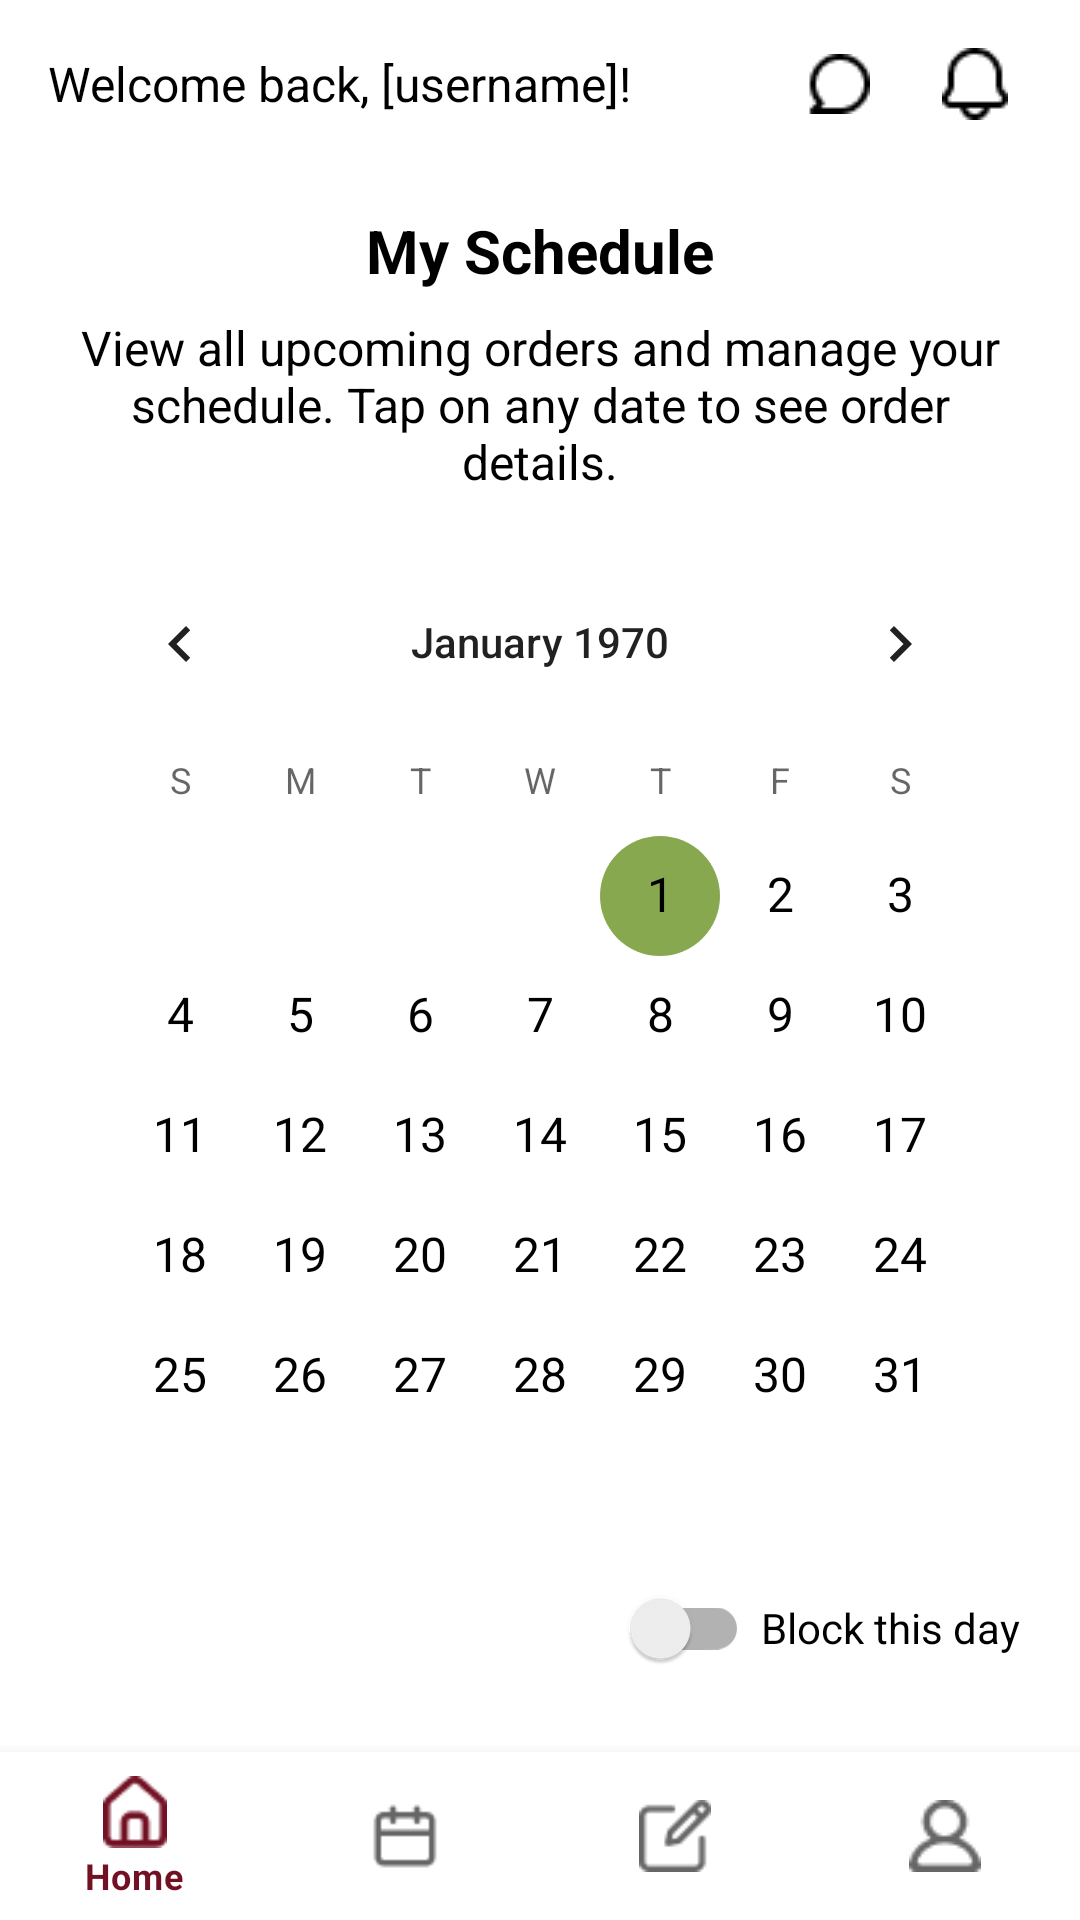

Write the Android layout XML for this screen, with the resource values it uses.
<!-- AndroidManifest.xml: application theme Theme.BakeLink -->
<!-- res/layout/activity_bmy_schedule.xml -->
<?xml version="1.0" encoding="utf-8"?>
<RelativeLayout xmlns:android="http://schemas.android.com/apk/res/android"
    xmlns:app="http://schemas.android.com/apk/res-auto"
    android:layout_width="match_parent"
    android:layout_height="match_parent"
    android:id="@+id/main">

    
    <include
        layout="@layout/top_bar_baker"
        android:layout_width="match_parent"
        android:layout_height="wrap_content" />

    
    <androidx.core.widget.NestedScrollView
        android:layout_width="match_parent"
        android:layout_height="match_parent"
        android:fillViewport="true"
        android:paddingBottom="80dp"
        android:paddingTop="50dp">

        <LinearLayout
            android:layout_width="match_parent"
            android:layout_height="match_parent"
            android:orientation="vertical"
            android:padding="20dp"
            android:gravity="center_horizontal">

            
            <TextView
                android:id="@+id/tvScheduleTitle"
                android:layout_width="wrap_content"
                android:layout_height="wrap_content"
                android:text="My Schedule"
                android:textSize="20sp"
                android:textStyle="bold"
                android:textColor="#000000"
                android:gravity="center"/>

            
            <TextView
                android:id="@+id/tvDescription"
                android:layout_width="wrap_content"
                android:layout_height="wrap_content"
                android:text="View all upcoming orders and manage your schedule. Tap on any date to see order details."
                android:textSize="16sp"
                android:textColor="#000000"
                android:gravity="center"
                android:layout_marginTop="8dp"
                android:layout_marginBottom="16dp"/>

            

            <CalendarView
                android:id="@+id/calendarView"
                android:layout_width="match_parent"
                android:layout_height="wrap_content"
                android:layout_marginBottom="0dp"
                android:dateTextAppearance="@style/CalendarDateAppearance"/>

            
            <LinearLayout
                android:layout_width="wrap_content"
                android:layout_height="wrap_content"
                android:orientation="horizontal"
                android:gravity="center_vertical"
                android:layout_gravity="end"
                android:layout_marginTop="0dp">

                <androidx.appcompat.widget.SwitchCompat
                    android:id="@+id/blockDaySwitch"
                    android:layout_width="wrap_content"
                    android:layout_height="wrap_content"
                    android:layout_gravity="center"
                    android:textSize="14sp"
                    android:thumbTint="@color/switch_thumb_selector"
                    android:trackTint="#D3D3D3" />

                <TextView
                    android:layout_width="wrap_content"
                    android:layout_height="wrap_content"
                    android:text="Block this day"
                    android:textSize="14sp"
                    android:textColor="#000000"
                    android:layout_marginStart="4dp"/>
            </LinearLayout>

            
            <TextView
                android:id="@+id/tvOrderDetailsTitle"
                android:layout_width="wrap_content"
                android:layout_height="wrap_content"
                android:layout_gravity="start"
                android:text="Order details for [date]"
                android:textColor="#000000"
                android:textSize="20sp"
                android:textStyle="bold" />

            
            <LinearLayout
                android:layout_width="wrap_content"
                android:layout_height="wrap_content"
                android:layout_gravity="end"
                android:layout_marginTop="8dp"
                android:layout_marginBottom="8dp"
                android:gravity="center_vertical"
                android:orientation="horizontal">

                
                <View
                    android:layout_width="12dp"
                    android:layout_height="12dp"
                    android:layout_marginEnd="4dp"
                    android:background="#5D9B9B" />

                <TextView
                    android:layout_width="wrap_content"
                    android:layout_height="wrap_content"
                    android:layout_marginEnd="16dp"
                    android:text="Regular orders"
                    android:textColor="#000000"
                    android:textSize="12sp"
                    android:textStyle="italic" />

                
                <View
                    android:layout_width="12dp"
                    android:layout_height="12dp"
                    android:layout_marginEnd="4dp"
                    android:background="#B94553" />

                <TextView
                    android:layout_width="wrap_content"
                    android:layout_height="wrap_content"
                    android:text="Custom orders"
                    android:textColor="#000000"
                    android:textSize="12sp"
                    android:textStyle="italic" />

            </LinearLayout>

            <TextView
                android:id="@+id/noOrdersTextView"
                android:layout_width="wrap_content"
                android:layout_height="wrap_content"
                android:visibility="gone"
                android:layout_gravity="start"
                android:text="No orders for this date"
                android:textColor="@android:color/black"
                android:textSize="16sp" />


            
            <androidx.recyclerview.widget.RecyclerView
                android:id="@+id/ordersRecyclerView"
                android:layout_width="match_parent"
                android:layout_height="wrap_content"
                android:layout_below="@id/noOrdersTextView"
                android:orientation="horizontal"
                android:nestedScrollingEnabled="false" />

        </LinearLayout>

    </androidx.core.widget.NestedScrollView>

    
    <include
        android:id="@+id/bottom_navigation_baker"
        layout="@layout/bottom_navigation_baker"
        android:layout_width="match_parent"
        android:layout_height="wrap_content"
        android:layout_alignParentBottom="true" />
</RelativeLayout>
<!-- res/layout/top_bar_baker.xml (included above) -->
<?xml version="1.0" encoding="utf-8"?>
<RelativeLayout xmlns:android="http://schemas.android.com/apk/res/android"
    android:layout_width="match_parent"
    android:layout_height="wrap_content"
    android:background="#FFFFFF"
    android:padding="16dp">

    
    <TextView
        android:id="@+id/welcomeText"
        android:layout_width="wrap_content"
        android:layout_height="wrap_content"
        android:layout_alignParentStart="true"
        android:layout_centerVertical="true"
        android:text="Welcome back, [username]!"
        android:textColor="#000000"
        android:textSize="16sp" />

    
    <ImageView
        android:id="@+id/notificationIcon"
        android:layout_width="wrap_content"
        android:layout_height="wrap_content"
        android:layout_alignParentEnd="true"
        android:layout_centerVertical="true"
        android:layout_marginEnd="8dp"
        android:contentDescription="Notification Icon"
        android:src="@drawable/ic_notifications" />

    
    <ImageView
        android:id="@+id/chatIcon"
        android:layout_width="wrap_content"
        android:layout_height="wrap_content"
        android:layout_centerVertical="true"
        android:layout_marginEnd="24dp"
        android:layout_toStartOf="@id/notificationIcon"
        android:contentDescription="Chat Icon"
        android:src="@drawable/ic_chat" />
</RelativeLayout>
<!-- res/layout/bottom_navigation_baker.xml (included above) -->
<?xml version="1.0" encoding="utf-8"?>
<com.google.android.material.bottomnavigation.BottomNavigationView
    xmlns:app="http://schemas.android.com/apk/res-auto"
    xmlns:android="http://schemas.android.com/apk/res/android"
    android:id="@+id/bottom_navigation_baker"
    android:layout_width="match_parent"
    android:layout_height="wrap_content"
    android:layout_alignParentBottom="true"
    app:menu="@menu/bottom_navigation_menu_baker"/>
<!-- resources referenced by this layout -->
<resources>
  <!-- drawable ic_chat: png bitmap (drawable, 355 bytes) -->
  <!-- drawable ic_notifications: png bitmap (drawable, 363 bytes) -->
  <style name="CalendarDateAppearance">
          <item name="android:textSize">16sp</item> 
          <item name="android:textColor">#000000</item> 
          <item name="android:fontFamily">sans-serif</item> 
      </style>
  <style name="Theme.BakeLink" parent="Theme.MaterialComponents.DayNight.NoActionBar">
  
      
      <item name="windowActionBar">false</item>
      <item name="windowNoTitle">true</item>
  
      
      <item name="colorPrimary">@color/colorPrimary</item>
      <item name="colorOnPrimary">@android:color/white</item>
      <item name="colorAccent">@color/colorAccent</item>
  
      
      <item name="android:statusBarColor">@color/colorPrimary</item>
  
      
      <item name="colorPrimarySurface">@color/colorPrimary</item>
  </style>
  <color name="colorPrimary">#721124</color>
  <color name="colorAccent">#88A84F</color>
</resources>
